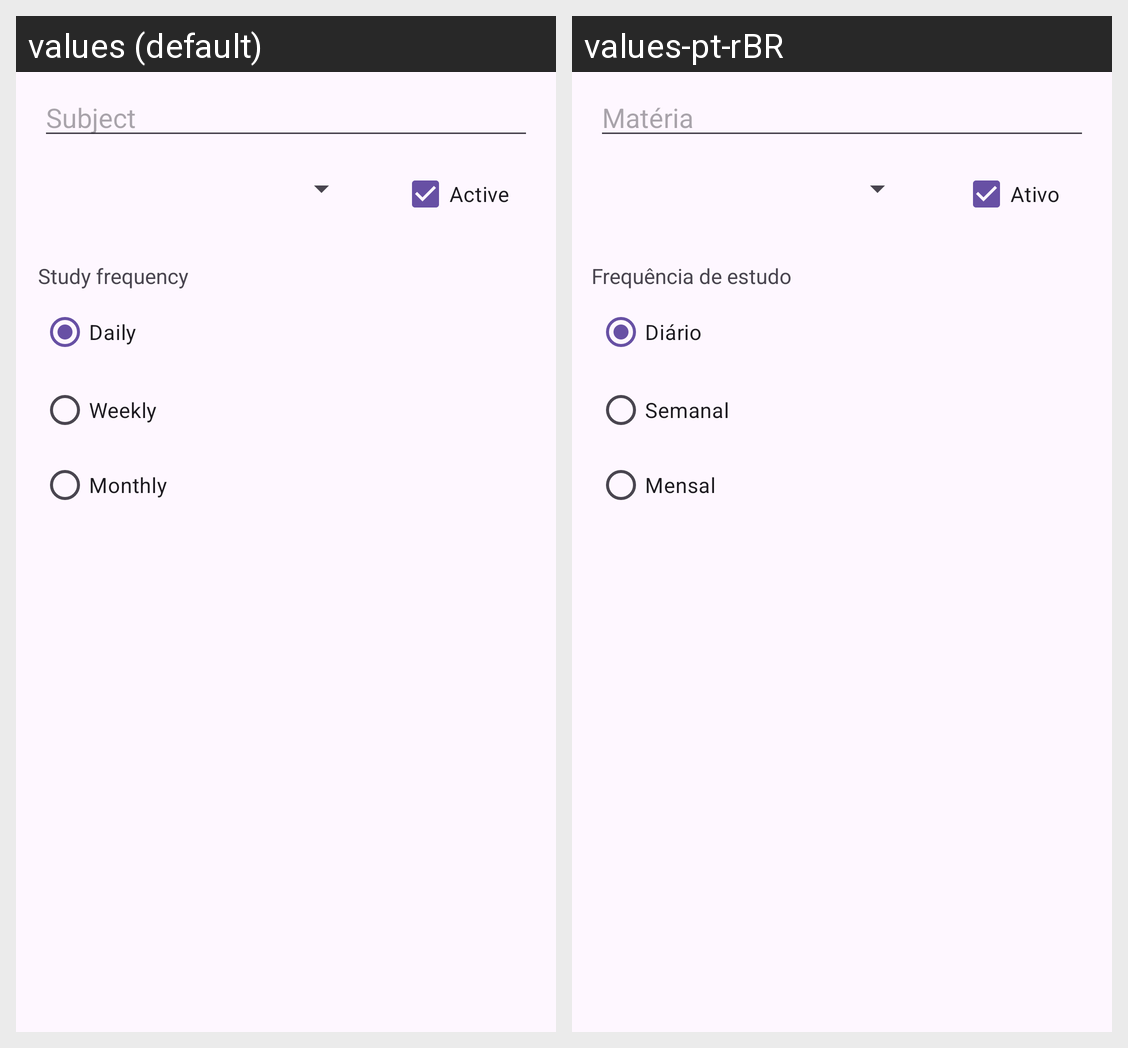

For this localized Android screen grid, give each drawn string resource with its value in every locale shown.
Android screen res/layout/activity_main.xml rendered under 2 locales, left to right: values (default), values-pt-rBR. Device: Nexus 5 (rendered at 1080×1920; each locale shown at half size, 540×960, under a caption strip naming it); theme Theme.Cards.
Strings drawn on this screen, with the default value and each locale's value (text and hints the layout hard-codes, and strings that could not be matched under every locale, appear in the picture but are not listed):

materia
  values: Subject
  values-pt-rBR: Matéria

frequencia_estudo
  values: Study frequency
  values-pt-rBR: Frequência de estudo

diario
  values: Daily
  values-pt-rBR: Diário

semanal
  values: Weekly
  values-pt-rBR: Semanal

mensal
  values: Monthly
  values-pt-rBR: Mensal

ativo
  values: Active
  values-pt-rBR: Ativo
